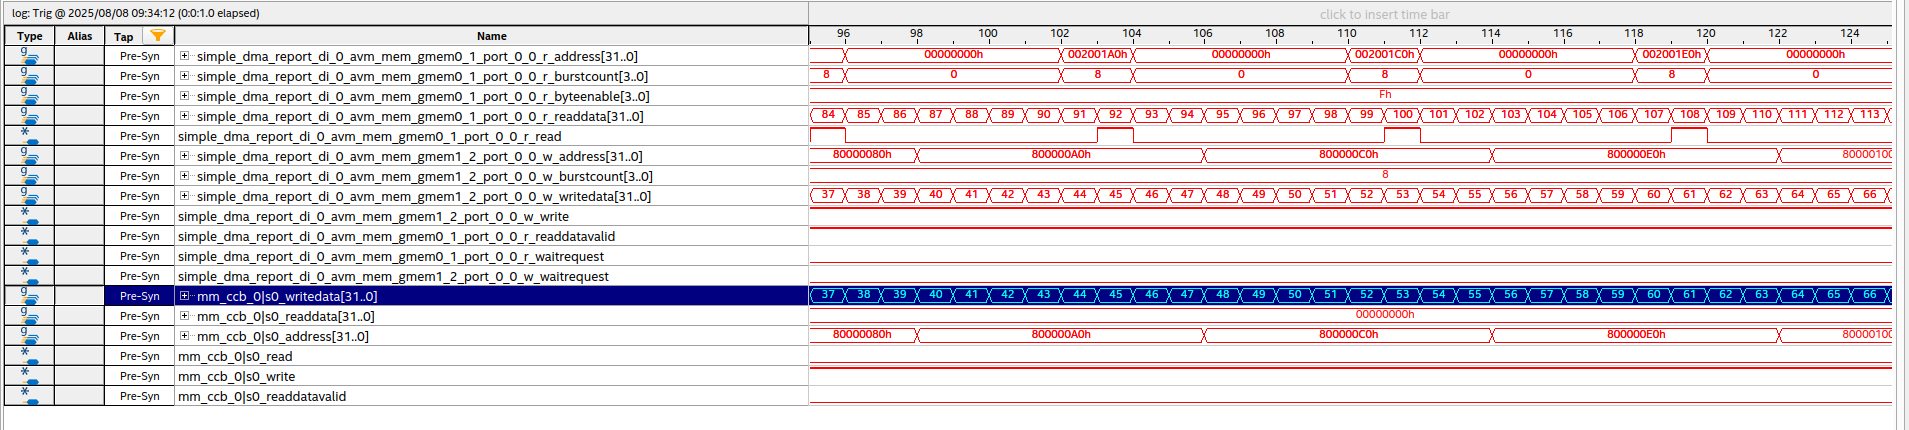

Values plotted in this chart, from the file beside it:
Groups:
simple_dma_report_di_0_avm_mem_gmem0_1_p…, simple_dma_report_di_0_avm_mem_gmem0_1_p…, simple_dma_report_di_0_avm_mem_gmem0_1_p…, simple_dma_report_di_0_avm_mem_gmem0_1_p…, simple_dma_report_di_0_avm_mem_gmem0_1_p…, simple_dma_report_di_0_avm_mem_gmem0_1_p…, simple_dma_report_di_0_avm_mem_gmem0_1_p…, simple_dma_report_di_0_avm_mem_gmem0_1_p…, simple_dma_report_di_0_avm_mem_gmem0_1_p…, simple_dma_report_di_0_avm_mem_gmem0_1_p…, simple_dma_report_di_0_avm_mem_gmem0_1_p…, simple_dma_report_di_0_avm_mem_gmem0_1_p…, simple_dma_report_di_0_avm_mem_gmem0_1_p…, simple_dma_report_di_0_avm_mem_gmem0_1_p…, simple_dma_report_di_0_avm_mem_gmem0_1_p…, simple_dma_report_di_0_avm_mem_gmem0_1_p…, simple_dma_report_di_0_avm_mem_gmem0_1_p…, simple_dma_report_di_0_avm_mem_gmem0_1_p…, simple_dma_report_di_0_avm_mem_gmem0_1_p…, simple_dma_report_di_0_avm_mem_gmem0_1_p…, simple_dma_report_di_0_avm_mem_gmem0_1_p…, simple_dma_report_di_0_avm_mem_gmem0_1_p…, simple_dma_report_di_0_avm_mem_gmem0_1_p…, simple_dma_report_di_0_avm_mem_gmem0_1_p…
simple_dma_report_di_0_avm_mem_gmem0_1_p…, simple_dma_report_di_0_avm_mem_gmem0_1_p…, simple_dma_report_di_0_avm_mem_gmem0_1_p…, simple_dma_report_di_0_avm_mem_gmem0_1_p…, simple_dma_report_di_0_avm_mem_gmem0_1_p…, unsigned decimal
simple_dma_report_di_0_avm_mem_gmem0_1_p…, simple_dma_report_di_0_avm_mem_gmem0_1_p…, simple_dma_report_di_0_avm_mem_gmem0_1_p…, simple_dma_report_di_0_avm_mem_gmem0_1_p…, simple_dma_report_di_0_avm_mem_gmem0_1_p…, hex
simple_dma_report_di_0_avm_mem_gmem0_1_p…, simple_dma_report_di_0_avm_mem_gmem0_1_p…, simple_dma_report_di_0_avm_mem_gmem0_1_p…, simple_dma_report_di_0_avm_mem_gmem0_1_p…, simple_dma_report_di_0_avm_mem_gmem0_1_p…, simple_dma_report_di_0_avm_mem_gmem0_1_p…, simple_dma_report_di_0_avm_mem_gmem0_1_p…, simple_dma_report_di_0_avm_mem_gmem0_1_p…, simple_dma_report_di_0_avm_mem_gmem0_1_p…, simple_dma_report_di_0_avm_mem_gmem0_1_p…, simple_dma_report_di_0_avm_mem_gmem0_1_p…, simple_dma_report_di_0_avm_mem_gmem0_1_p…, simple_dma_report_di_0_avm_mem_gmem0_1_p…, simple_dma_report_di_0_avm_mem_gmem0_1_p…, simple_dma_report_di_0_avm_mem_gmem0_1_p…, simple_dma_report_di_0_avm_mem_gmem0_1_p…, simple_dma_report_di_0_avm_mem_gmem0_1_p…, simple_dma_report_di_0_avm_mem_gmem0_1_p…, simple_dma_report_di_0_avm_mem_gmem0_1_p…, simple_dma_report_di_0_avm_mem_gmem0_1_p…, simple_dma_report_di_0_avm_mem_gmem0_1_p…, simple_dma_report_di_0_avm_mem_gmem0_1_p…, simple_dma_report_di_0_avm_mem_gmem0_1_p…, simple_dma_report_di_0_avm_mem_gmem0_1_p…
simple_dma_report_di_0_avm_mem_gmem1_2_p…, simple_dma_report_di_0_avm_mem_gmem1_2_p…, simple_dma_report_di_0_avm_mem_gmem1_2_p…, simple_dma_report_di_0_avm_mem_gmem1_2_p…, simple_dma_report_di_0_avm_mem_gmem1_2_p…, simple_dma_report_di_0_avm_mem_gmem1_2_p…, simple_dma_report_di_0_avm_mem_gmem1_2_p…, simple_dma_report_di_0_avm_mem_gmem1_2_p…, simple_dma_report_di_0_avm_mem_gmem1_2_p…, simple_dma_report_di_0_avm_mem_gmem1_2_p…, simple_dma_report_di_0_avm_mem_gmem1_2_p…, simple_dma_report_di_0_avm_mem_gmem1_2_p…, simple_dma_report_di_0_avm_mem_gmem1_2_p…, simple_dma_report_di_0_avm_mem_gmem1_2_p…, simple_dma_report_di_0_avm_mem_gmem1_2_p…, simple_dma_report_di_0_avm_mem_gmem1_2_p…, simple_dma_report_di_0_avm_mem_gmem1_2_p…, simple_dma_report_di_0_avm_mem_gmem1_2_p…, simple_dma_report_di_0_avm_mem_gmem1_2_p…, simple_dma_report_di_0_avm_mem_gmem1_2_p…, simple_dma_report_di_0_avm_mem_gmem1_2_p…, simple_dma_report_di_0_avm_mem_gmem1_2_p…, simple_dma_report_di_0_avm_mem_gmem1_2_p…, simple_dma_report_di_0_avm_mem_gmem1_2_p…
simple_dma_report_di_0_avm_mem_gmem1_2_p…, simple_dma_report_di_0_avm_mem_gmem1_2_p…, simple_dma_report_di_0_avm_mem_gmem1_2_p…, simple_dma_report_di_0_avm_mem_gmem1_2_p…, simple_dma_report_di_0_avm_mem_gmem1_2_p…, unsigned decimal
simple_dma_report_di_0_avm_mem_gmem1_2_p…, simple_dma_report_di_0_avm_mem_gmem1_2_p…, simple_dma_report_di_0_avm_mem_gmem1_2_p…, simple_dma_report_di_0_avm_mem_gmem1_2_p…, simple_dma_report_di_0_avm_mem_gmem1_2_p…, simple_dma_report_di_0_avm_mem_gmem1_2_p…, simple_dma_report_di_0_avm_mem_gmem1_2_p…, simple_dma_report_di_0_avm_mem_gmem1_2_p…, simple_dma_report_di_0_avm_mem_gmem1_2_p…, simple_dma_report_di_0_avm_mem_gmem1_2_p…, simple_dma_report_di_0_avm_mem_gmem1_2_p…, simple_dma_report_di_0_avm_mem_gmem1_2_p…, simple_dma_report_di_0_avm_mem_gmem1_2_p…, simple_dma_report_di_0_avm_mem_gmem1_2_p…, simple_dma_report_di_0_avm_mem_gmem1_2_p…, simple_dma_report_di_0_avm_mem_gmem1_2_p…, simple_dma_report_di_0_avm_mem_gmem1_2_p…, simple_dma_report_di_0_avm_mem_gmem1_2_p…, simple_dma_report_di_0_avm_mem_gmem1_2_p…, simple_dma_report_di_0_avm_mem_gmem1_2_p…, simple_dma_report_di_0_avm_mem_gmem1_2_p…, simple_dma_report_di_0_avm_mem_gmem1_2_p…, simple_dma_report_di_0_avm_mem_gmem1_2_p…, simple_dma_report_di_0_avm_mem_gmem1_2_p…
mm_ccb_0|s0_writedata[31..0] =, mm_ccb_0|s0_writedata[31], mm_ccb_0|s0_writedata[30], mm_ccb_0|s0_writedata[29], mm_ccb_0|s0_writedata[28], mm_ccb_0|s0_writedata[27], mm_ccb_0|s0_writedata[26], mm_ccb_0|s0_writedata[25], mm_ccb_0|s0_writedata[24], mm_ccb_0|s0_writedata[23], mm_ccb_0|s0_writedata[22], mm_ccb_0|s0_writedata[21], mm_ccb_0|s0_writedata[20], mm_ccb_0|s0_writedata[19], mm_ccb_0|s0_writedata[18], mm_ccb_0|s0_writedata[17], mm_ccb_0|s0_writedata[16], mm_ccb_0|s0_writedata[15], mm_ccb_0|s0_writedata[14], mm_ccb_0|s0_writedata[13], mm_ccb_0|s0_writedata[12], mm_ccb_0|s0_writedata[11], mm_ccb_0|s0_writedata[10], mm_ccb_0|s0_writedata[9]
mm_ccb_0|s0_readdata[31..0] =, mm_ccb_0|s0_readdata[31], mm_ccb_0|s0_readdata[30], mm_ccb_0|s0_readdata[29], mm_ccb_0|s0_readdata[28], mm_ccb_0|s0_readdata[27], mm_ccb_0|s0_readdata[26], mm_ccb_0|s0_readdata[25], mm_ccb_0|s0_readdata[24], mm_ccb_0|s0_readdata[23], mm_ccb_0|s0_readdata[22], mm_ccb_0|s0_readdata[21], mm_ccb_0|s0_readdata[20], mm_ccb_0|s0_readdata[19], mm_ccb_0|s0_readdata[18], mm_ccb_0|s0_readdata[17], mm_ccb_0|s0_readdata[16], mm_ccb_0|s0_readdata[15], mm_ccb_0|s0_readdata[14], mm_ccb_0|s0_readdata[13], mm_ccb_0|s0_readdata[12], mm_ccb_0|s0_readdata[11], mm_ccb_0|s0_readdata[10], mm_ccb_0|s0_readdata[9]
mm_ccb_0|s0_address[31..0] =, mm_ccb_0|s0_address[31], mm_ccb_0|s0_address[30], mm_ccb_0|s0_address[29], mm_ccb_0|s0_address[28], mm_ccb_0|s0_address[27], mm_ccb_0|s0_address[26], mm_ccb_0|s0_address[25], mm_ccb_0|s0_address[24], mm_ccb_0|s0_address[23], mm_ccb_0|s0_address[22], mm_ccb_0|s0_address[21], mm_ccb_0|s0_address[20], mm_ccb_0|s0_address[19], mm_ccb_0|s0_address[18], mm_ccb_0|s0_address[17], mm_ccb_0|s0_address[16], mm_ccb_0|s0_address[15], mm_ccb_0|s0_address[14], mm_ccb_0|s0_address[13], mm_ccb_0|s0_address[12], mm_ccb_0|s0_address[11], mm_ccb_0|s0_address[10], mm_ccb_0|s0_address[9]
Data:
time unit: s, simple_dma_report_di_0_avm_mem_gmem0_1_p…, simple_dma_report_di_0_avm_mem_gmem0_1_p…, simple_dma_report_di_0_avm_mem_gmem0_1_p…, simple_dma_report_di_0_avm_mem_gmem0_1_p…, simple_dma_report_di_0_avm_mem_gmem0_1_p…, simple_dma_report_di_0_avm_mem_gmem0_1_p…, simple_dma_report_di_0_avm_mem_gmem0_1_p…, simple_dma_report_di_0_avm_mem_gmem0_1_p…, simple_dma_report_di_0_avm_mem_gmem0_1_p…, simple_dma_report_di_0_avm_mem_gmem0_1_p…, simple_dma_report_di_0_avm_mem_gmem0_1_p…, simple_dma_report_di_0_avm_mem_gmem0_1_p…, simple_dma_report_di_0_avm_mem_gmem0_1_p…, simple_dma_report_di_0_avm_mem_gmem0_1_p…, simple_dma_report_di_0_avm_mem_gmem0_1_p…, simple_dma_report_di_0_avm_mem_gmem0_1_p…, simple_dma_report_di_0_avm_mem_gmem0_1_p…, simple_dma_report_di_0_avm_mem_gmem0_1_p…, simple_dma_report_di_0_avm_mem_gmem0_1_p…, simple_dma_report_di_0_avm_mem_gmem0_1_p…, simple_dma_report_di_0_avm_mem_gmem0_1_p…, simple_dma_report_di_0_avm_mem_gmem0_1_p…, simple_dma_report_di_0_avm_mem_gmem0_1_p…
0, XXXXXXXX, X, X, X, X, X, X, X, X, X, X, X, X, X, X, X, X, X, X, X, X, X, X
1, 00000000, 0, 0, 0, 0, 0, 0, 0, 0, 0, 0, 0, 0, 0, 0, 0, 0, 0, 0, 0, 0, 0, 0
2, 00000000, 0, 0, 0, 0, 0, 0, 0, 0, 0, 0, 0, 0, 0, 0, 0, 0, 0, 0, 0, 0, 0, 0
3, 00000000, 0, 0, 0, 0, 0, 0, 0, 0, 0, 0, 0, 0, 0, 0, 0, 0, 0, 0, 0, 0, 0, 0
4, 00000000, 0, 0, 0, 0, 0, 0, 0, 0, 0, 0, 0, 0, 0, 0, 0, 0, 0, 0, 0, 0, 0, 0
5, 00000000, 0, 0, 0, 0, 0, 0, 0, 0, 0, 0, 0, 0, 0, 0, 0, 0, 0, 0, 0, 0, 0, 0
6, 00000000, 0, 0, 0, 0, 0, 0, 0, 0, 0, 0, 0, 0, 0, 0, 0, 0, 0, 0, 0, 0, 0, 0
7, 00000000, 0, 0, 0, 0, 0, 0, 0, 0, 0, 0, 0, 0, 0, 0, 0, 0, 0, 0, 0, 0, 0, 0
8, 00000000, 0, 0, 0, 0, 0, 0, 0, 0, 0, 0, 0, 0, 0, 0, 0, 0, 0, 0, 0, 0, 0, 0
9, 00000000, 0, 0, 0, 0, 0, 0, 0, 0, 0, 0, 0, 0, 0, 0, 0, 0, 0, 0, 0, 0, 0, 0
10, 00000000, 0, 0, 0, 0, 0, 0, 0, 0, 0, 0, 0, 0, 0, 0, 0, 0, 0, 0, 0, 0, 0, 0
11, 00000000, 0, 0, 0, 0, 0, 0, 0, 0, 0, 0, 0, 0, 0, 0, 0, 0, 0, 0, 0, 0, 0, 0
12, 00000000, 0, 0, 0, 0, 0, 0, 0, 0, 0, 0, 0, 0, 0, 0, 0, 0, 0, 0, 0, 0, 0, 0
13, 00000000, 0, 0, 0, 0, 0, 0, 0, 0, 0, 0, 0, 0, 0, 0, 0, 0, 0, 0, 0, 0, 0, 0
14, 00000000, 0, 0, 0, 0, 0, 0, 0, 0, 0, 0, 0, 0, 0, 0, 0, 0, 0, 0, 0, 0, 0, 0
15, 00000000, 0, 0, 0, 0, 0, 0, 0, 0, 0, 0, 0, 0, 0, 0, 0, 0, 0, 0, 0, 0, 0, 0
16, 00000000, 0, 0, 0, 0, 0, 0, 0, 0, 0, 0, 0, 0, 0, 0, 0, 0, 0, 0, 0, 0, 0, 0
17, 00000000, 0, 0, 0, 0, 0, 0, 0, 0, 0, 0, 0, 0, 0, 0, 0, 0, 0, 0, 0, 0, 0, 0
18, 00000000, 0, 0, 0, 0, 0, 0, 0, 0, 0, 0, 0, 0, 0, 0, 0, 0, 0, 0, 0, 0, 0, 0
19, 00000000, 0, 0, 0, 0, 0, 0, 0, 0, 0, 0, 0, 0, 0, 0, 0, 0, 0, 0, 0, 0, 0, 0
20, 00000000, 0, 0, 0, 0, 0, 0, 0, 0, 0, 0, 0, 0, 0, 0, 0, 0, 0, 0, 0, 0, 0, 0
21, 00000000, 0, 0, 0, 0, 0, 0, 0, 0, 0, 0, 0, 0, 0, 0, 0, 0, 0, 0, 0, 0, 0, 0
22, 00000000, 0, 0, 0, 0, 0, 0, 0, 0, 0, 0, 0, 0, 0, 0, 0, 0, 0, 0, 0, 0, 0, 0
23, 00000000, 0, 0, 0, 0, 0, 0, 0, 0, 0, 0, 0, 0, 0, 0, 0, 0, 0, 0, 0, 0, 0, 0
24, 00000000, 0, 0, 0, 0, 0, 0, 0, 0, 0, 0, 0, 0, 0, 0, 0, 0, 0, 0, 0, 0, 0, 0
25, 00000000, 0, 0, 0, 0, 0, 0, 0, 0, 0, 0, 0, 0, 0, 0, 0, 0, 0, 0, 0, 0, 0, 0
26, 00000000, 0, 0, 0, 0, 0, 0, 0, 0, 0, 0, 0, 0, 0, 0, 0, 0, 0, 0, 0, 0, 0, 0
27, 00000000, 0, 0, 0, 0, 0, 0, 0, 0, 0, 0, 0, 0, 0, 0, 0, 0, 0, 0, 0, 0, 0, 0
28, 00000000, 0, 0, 0, 0, 0, 0, 0, 0, 0, 0, 0, 0, 0, 0, 0, 0, 0, 0, 0, 0, 0, 0
29, 00000000, 0, 0, 0, 0, 0, 0, 0, 0, 0, 0, 0, 0, 0, 0, 0, 0, 0, 0, 0, 0, 0, 0
30, 00000000, 0, 0, 0, 0, 0, 0, 0, 0, 0, 0, 0, 0, 0, 0, 0, 0, 0, 0, 0, 0, 0, 0
31, 00000000, 0, 0, 0, 0, 0, 0, 0, 0, 0, 0, 0, 0, 0, 0, 0, 0, 0, 0, 0, 0, 0, 0
32, 00000000, 0, 0, 0, 0, 0, 0, 0, 0, 0, 0, 0, 0, 0, 0, 0, 0, 0, 0, 0, 0, 0, 0
33, 00000000, 0, 0, 0, 0, 0, 0, 0, 0, 0, 0, 0, 0, 0, 0, 0, 0, 0, 0, 0, 0, 0, 0
34, 00000000, 0, 0, 0, 0, 0, 0, 0, 0, 0, 0, 0, 0, 0, 0, 0, 0, 0, 0, 0, 0, 0, 0
35, 00000000, 0, 0, 0, 0, 0, 0, 0, 0, 0, 0, 0, 0, 0, 0, 0, 0, 0, 0, 0, 0, 0, 0
36, 00000000, 0, 0, 0, 0, 0, 0, 0, 0, 0, 0, 0, 0, 0, 0, 0, 0, 0, 0, 0, 0, 0, 0
37, 00000000, 0, 0, 0, 0, 0, 0, 0, 0, 0, 0, 0, 0, 0, 0, 0, 0, 0, 0, 0, 0, 0, 0
38, 00000000, 0, 0, 0, 0, 0, 0, 0, 0, 0, 0, 0, 0, 0, 0, 0, 0, 0, 0, 0, 0, 0, 0
39, 00000000, 0, 0, 0, 0, 0, 0, 0, 0, 0, 0, 0, 0, 0, 0, 0, 0, 0, 0, 0, 0, 0, 0
40, 00000000, 0, 0, 0, 0, 0, 0, 0, 0, 0, 0, 0, 0, 0, 0, 0, 0, 0, 0, 0, 0, 0, 0
41, 00000000, 0, 0, 0, 0, 0, 0, 0, 0, 0, 0, 0, 0, 0, 0, 0, 0, 0, 0, 0, 0, 0, 0
42, 00000000, 0, 0, 0, 0, 0, 0, 0, 0, 0, 0, 0, 0, 0, 0, 0, 0, 0, 0, 0, 0, 0, 0
43, 00000000, 0, 0, 0, 0, 0, 0, 0, 0, 0, 0, 0, 0, 0, 0, 0, 0, 0, 0, 0, 0, 0, 0
44, 00000000, 0, 0, 0, 0, 0, 0, 0, 0, 0, 0, 0, 0, 0, 0, 0, 0, 0, 0, 0, 0, 0, 0
45, 00000000, 0, 0, 0, 0, 0, 0, 0, 0, 0, 0, 0, 0, 0, 0, 0, 0, 0, 0, 0, 0, 0, 0
46, 00000000, 0, 0, 0, 0, 0, 0, 0, 0, 0, 0, 0, 0, 0, 0, 0, 0, 0, 0, 0, 0, 0, 0
47, 00000000, 0, 0, 0, 0, 0, 0, 0, 0, 0, 0, 0, 0, 0, 0, 0, 0, 0, 0, 0, 0, 0, 0
... 2,002 more rows
